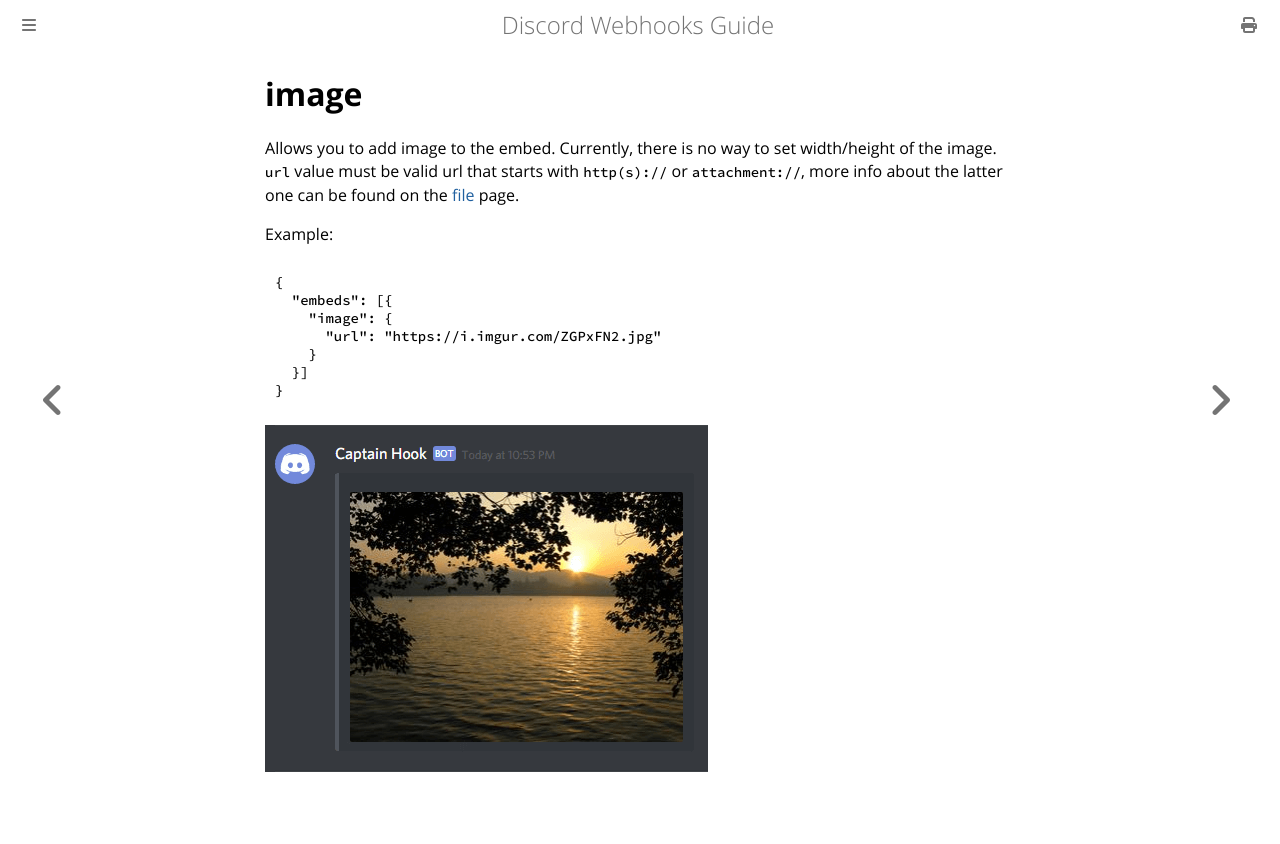

repository: Birdie0/discord-webhooks-guide · page: structure/embed/image.html · generator: mdbook

# image

Allows you to add image to the embed. Currently, there is no way to set width/height of the image.
`url` value must be valid url that starts with `http(s)://` or `attachment://`, more info about the latter one can be found on the [file](../file.md#embedding-attachments) page.

Example:

```json
{
  "embeds": [{
    "image": {
      "url": "https://i.imgur.com/ZGPxFN2.jpg"
    }
  }]
}
```

![image](../../img/structure/embed/image.png)
